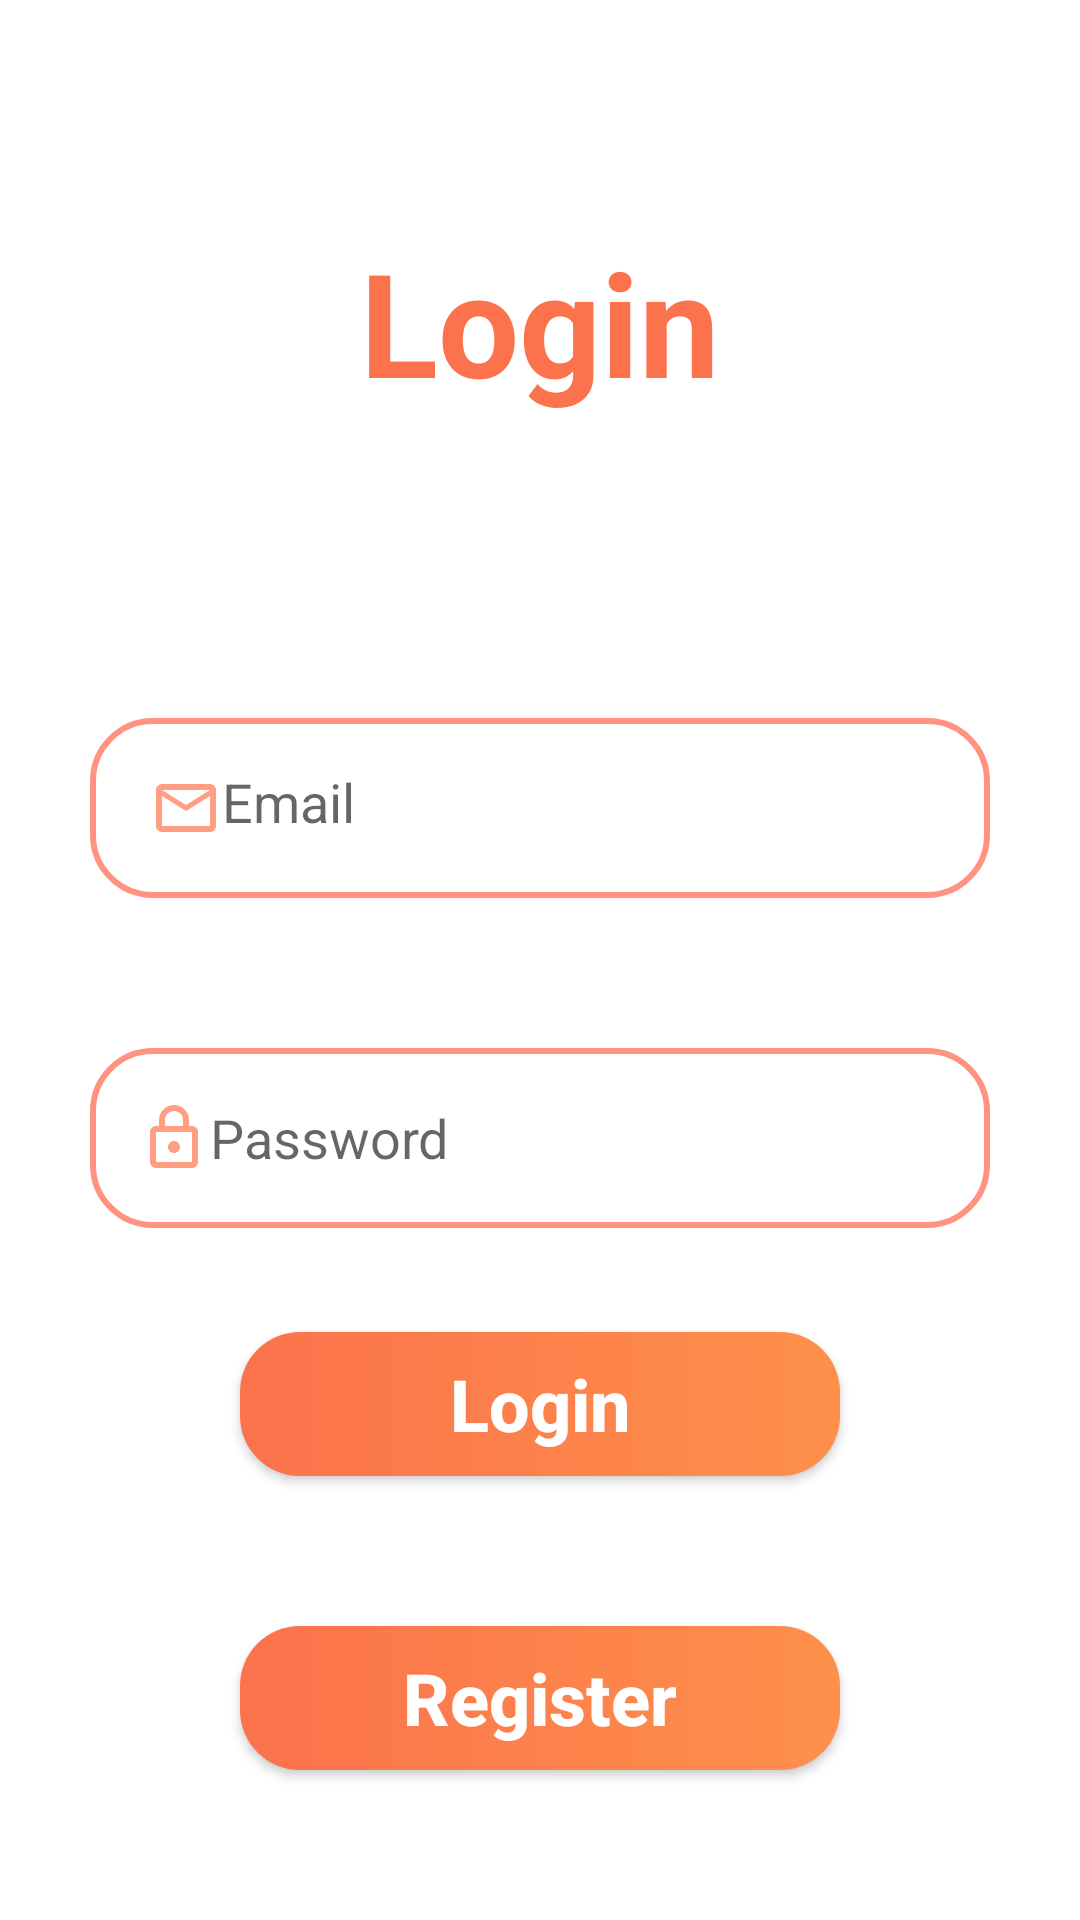

Reconstruct the res/layout file that produces this screen, plus the resources it refers to.
<!-- AndroidManifest.xml: application theme Theme.YemekSepetiFinal -->
<!-- res/layout/fragment_login.xml -->
<?xml version="1.0" encoding="utf-8"?>
<androidx.constraintlayout.widget.ConstraintLayout xmlns:android="http://schemas.android.com/apk/res/android"
    xmlns:app="http://schemas.android.com/apk/res-auto"
    xmlns:tools="http://schemas.android.com/tools"
    android:layout_width="match_parent"
    android:layout_height="match_parent"
    tools:context=".ui.login.LoginFragment">

    <androidx.appcompat.widget.AppCompatButton
        android:id="@+id/buttonLogin"
        android:layout_width="200dp"
        android:layout_height="wrap_content"
        android:layout_marginBottom="50dp"
        android:background="@drawable/shape_common_button_background_orange"
        android:text="Login"
        android:textAllCaps="false"
        android:textColor="#FFFFFF"
        android:textSize="24sp"
        android:textStyle="bold"
        app:layout_constraintBottom_toTopOf="@+id/buttonLoginRegister"
        app:layout_constraintEnd_toEndOf="parent"
        app:layout_constraintStart_toStartOf="parent" />

    <androidx.appcompat.widget.AppCompatButton
        android:id="@+id/buttonLoginRegister"
        android:layout_width="200dp"
        android:layout_height="wrap_content"
        android:layout_marginBottom="50dp"
        android:background="@drawable/shape_common_button_background_orange"
        android:text="Register"
        android:textAllCaps="false"
        android:textColor="#FFFFFF"
        android:textSize="24sp"
        android:textStyle="bold"
        app:layout_constraintBottom_toBottomOf="parent"
        app:layout_constraintEnd_toEndOf="parent"
        app:layout_constraintStart_toStartOf="parent" />

    <TextView
        android:id="@+id/textViewLogin"
        android:layout_width="wrap_content"
        android:layout_height="wrap_content"
        android:layout_marginTop="75dp"
        android:gravity="center"
        android:text="Login"
        android:textColor="#FB724C"
        android:textSize="48sp"
        android:textStyle="bold"
        app:layout_constraintEnd_toEndOf="parent"
        app:layout_constraintStart_toStartOf="parent"
        app:layout_constraintTop_toTopOf="parent" />

    <EditText
        android:id="@+id/editTextLoginEmail"
        android:layout_width="300dp"
        android:layout_height="60dp"
        android:layout_marginTop="100dp"
        android:background="@drawable/shape_common_edittext_stroke_orange"
        android:drawableStart="@drawable/ic_outline_email_24"
        android:ems="10"
        android:hint="Email"
        android:inputType="textEmailAddress"
        android:padding="20dp"
        app:layout_constraintEnd_toEndOf="parent"
        app:layout_constraintStart_toStartOf="parent"
        app:layout_constraintTop_toBottomOf="@id/textViewLogin" />

    <EditText
        android:id="@+id/editTextLoginPassword"
        android:layout_width="300dp"
        android:layout_height="60dp"
        android:layout_marginTop="50dp"
        android:background="@drawable/shape_common_edittext_stroke_orange"
        android:drawableStart="@drawable/ic_outline_lock_24"
        android:ems="10"
        android:hint="Password"
        android:inputType="textPassword"
        android:padding="16dp"
        app:layout_constraintEnd_toEndOf="parent"
        app:layout_constraintStart_toStartOf="parent"
        app:layout_constraintTop_toBottomOf="@+id/editTextLoginEmail" />
</androidx.constraintlayout.widget.ConstraintLayout>
<!-- resources referenced by this layout -->
<resources>
  <!-- drawable ic_outline_email_24 (drawable) -->
  <vector xmlns:android="http://schemas.android.com/apk/res/android"
      android:width="24dp"
      android:height="24dp"
      android:tint="#FF9E80"
      android:viewportWidth="24"
      android:viewportHeight="24">
      <path
          android:fillColor="@android:color/white"
          android:pathData="M22,6c0,-1.1 -0.9,-2 -2,-2L4,4c-1.1,0 -2,0.9 -2,2v12c0,1.1 0.9,2 2,2h16c1.1,0 2,-0.9 2,-2L22,6zM20,6l-8,5 -8,-5h16zM20,18L4,18L4,8l8,5 8,-5v10z" />
  </vector>
  <!-- drawable ic_outline_lock_24 (drawable) -->
  <vector xmlns:android="http://schemas.android.com/apk/res/android"
      android:width="24dp"
      android:height="24dp"
      android:tint="#FF9E80"
      android:viewportWidth="24"
      android:viewportHeight="24">
      <path
          android:fillColor="@android:color/white"
          android:pathData="M18,8h-1L17,6c0,-2.76 -2.24,-5 -5,-5S7,3.24 7,6v2L6,8c-1.1,0 -2,0.9 -2,2v10c0,1.1 0.9,2 2,2h12c1.1,0 2,-0.9 2,-2L20,10c0,-1.1 -0.9,-2 -2,-2zM9,6c0,-1.66 1.34,-3 3,-3s3,1.34 3,3v2L9,8L9,6zM18,20L6,20L6,10h12v10zM12,17c1.1,0 2,-0.9 2,-2s-0.9,-2 -2,-2 -2,0.9 -2,2 0.9,2 2,2z" />
  </vector>
  <!-- drawable shape_common_button_background_orange (drawable) -->
  <?xml version="1.0" encoding="utf-8"?>
  <shape xmlns:android="http://schemas.android.com/apk/res/android">
      <gradient
          android:endColor="#FE904B"
          android:startColor="#FB724C" />
      <corners android:radius="20dp" />
  </shape>
  <!-- drawable shape_common_edittext_stroke_orange (drawable) -->
  <?xml version="1.0" encoding="utf-8"?>
  <shape xmlns:android="http://schemas.android.com/apk/res/android">
      <stroke
          android:width="2dp"
          android:color="#FF9380" />
      <corners android:radius="20dp" />
  </shape>
  <style name="Theme.YemekSepetiFinal" parent="Theme.MaterialComponents.DayNight.NoActionBar">
          
          <item name="colorPrimary">@color/purple_500</item>
          <item name="colorPrimaryVariant">#F44336</item>
          <item name="colorOnPrimary">@color/white</item>
          
          <item name="colorSecondary">@color/teal_200</item>
          <item name="colorSecondaryVariant">@color/teal_700</item>
          <item name="colorOnSecondary">@color/black</item>
          
          <item name="android:statusBarColor" tools:targetApi="l">?attr/colorPrimaryVariant</item>
          
      </style>
  <!-- not gathered from this repository: default colours our renderer supplied (Android Studio template values) -->
  <color name="purple_500">#FF6200EE</color>
  <color name="teal_200">#FF03DAC5</color>
  <color name="teal_700">#FF018786</color>
  <color name="black">#FF000000</color>
  <color name="white">#FFFFFFFF</color>
</resources>
